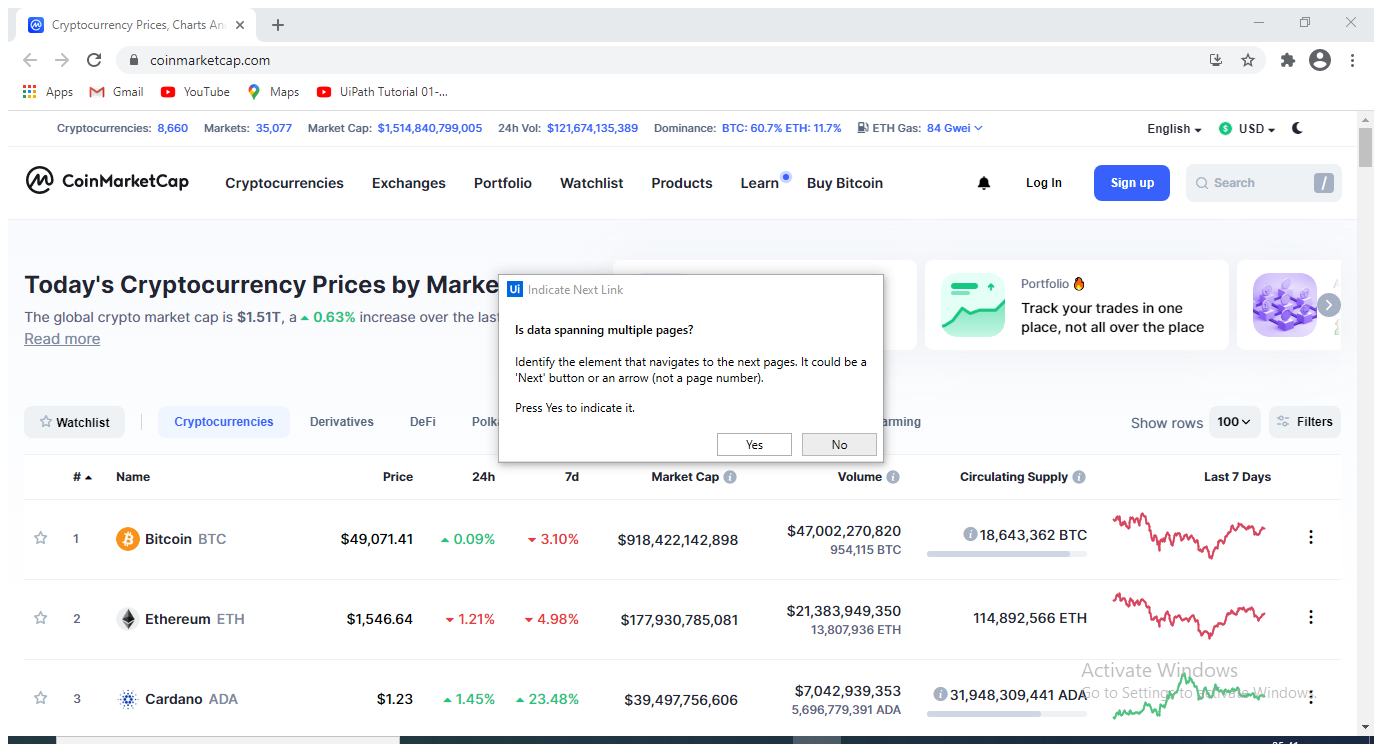
Workflow: Main

Step 1: Attach Browser 'Cryptocur Page' in window 'Cryptocurrency Prices, Charts And Market Capitalizations | CoinMarketCap' (chrome.exe)

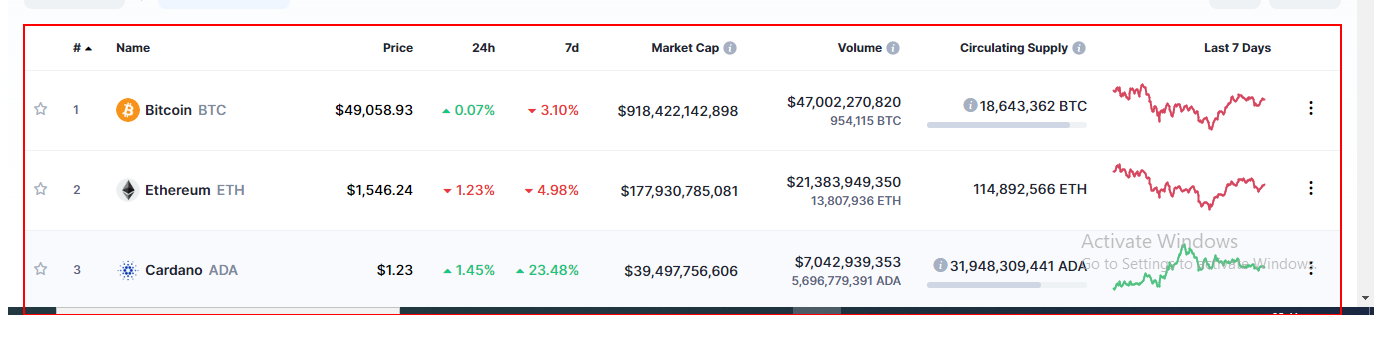
Step 2: get-text from the table